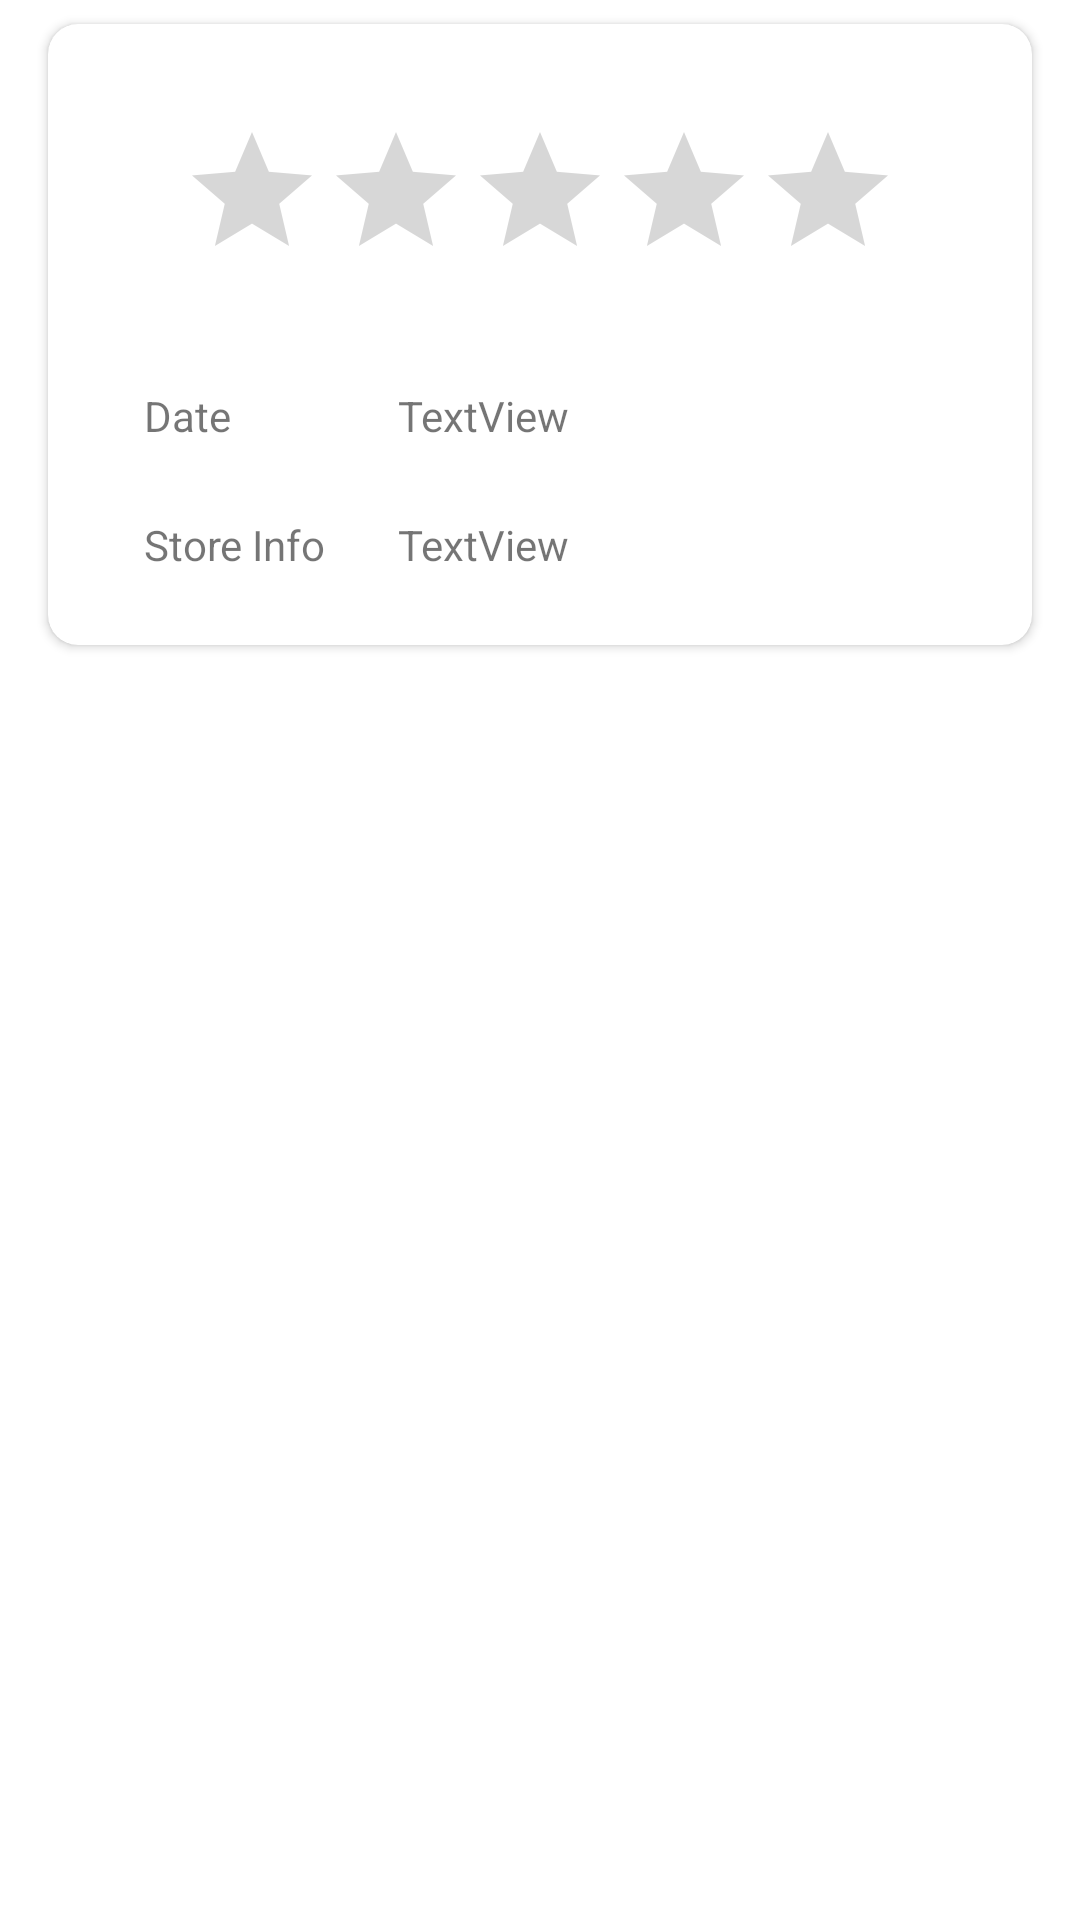

Reconstruct the res/layout file that produces this screen, plus the resources it refers to.
<!-- AndroidManifest.xml: application theme Theme.Rent_Tracking -->
<!-- res/layout/activity_custom_view_rating.xml -->
<?xml version="1.0" encoding="utf-8"?>
<androidx.constraintlayout.widget.ConstraintLayout xmlns:android="http://schemas.android.com/apk/res/android"
    xmlns:app="http://schemas.android.com/apk/res-auto"
    xmlns:tools="http://schemas.android.com/tools"
    android:layout_width="match_parent"
    android:layout_height="wrap_content"
    tools:context=".custom_view_rating">


    <androidx.cardview.widget.CardView
        android:layout_width="match_parent"
        android:layout_height="wrap_content"
        android:layout_marginStart="16dp"
        android:layout_marginTop="8dp"
        android:layout_marginEnd="16dp"
        android:elevation="10dp"
        app:cardCornerRadius="10dp"
        app:layout_constraintEnd_toEndOf="parent"
        app:layout_constraintStart_toStartOf="parent"
        app:layout_constraintTop_toTopOf="parent">

        <androidx.constraintlayout.widget.ConstraintLayout
            android:layout_width="match_parent"
            android:layout_gravity="top"
            android:layout_height="match_parent">

            <RatingBar
                android:id="@+id/ratingBar"
                android:layout_width="wrap_content"
                android:layout_height="wrap_content"
                android:layout_marginStart="32dp"
                android:layout_marginTop="32dp"
                android:layout_marginEnd="32dp"
                app:layout_constraintEnd_toEndOf="parent"
                app:layout_constraintStart_toStartOf="parent"
                app:layout_constraintTop_toTopOf="parent" />

            <TextView
                android:id="@+id/textView35"
                android:layout_width="wrap_content"
                android:layout_height="wrap_content"
                android:layout_marginStart="32dp"
                android:layout_marginTop="32dp"
                android:text="Date"
                app:layout_constraintStart_toStartOf="parent"
                app:layout_constraintTop_toBottomOf="@+id/ratingBar" />

            <TextView
                android:id="@+id/textView36"
                android:layout_width="0dp"
                android:layout_height="wrap_content"
                android:layout_marginStart="24dp"
                android:layout_marginTop="32dp"
                android:layout_marginEnd="32dp"
                android:text="TextView"
                app:layout_constraintEnd_toEndOf="parent"
                app:layout_constraintStart_toEndOf="@+id/textView37"
                app:layout_constraintTop_toBottomOf="@+id/ratingBar" />

            <TextView
                android:id="@+id/textView37"
                android:layout_width="wrap_content"
                android:layout_height="wrap_content"
                android:layout_marginStart="32dp"
                android:layout_marginTop="24dp"
                android:layout_marginBottom="24dp"
                android:text="Store Info"
                app:layout_constraintBottom_toBottomOf="parent"
                app:layout_constraintStart_toStartOf="parent"
                app:layout_constraintTop_toBottomOf="@+id/textView36" />

            <TextView
                android:id="@+id/textView38"
                android:layout_width="0dp"
                android:layout_height="wrap_content"
                android:layout_marginStart="24dp"
                android:layout_marginTop="24dp"
                android:layout_marginEnd="32dp"
                android:layout_marginBottom="24dp"
                android:text="TextView"
                app:layout_constraintBottom_toBottomOf="parent"
                app:layout_constraintEnd_toEndOf="parent"
                app:layout_constraintStart_toEndOf="@+id/textView37"
                app:layout_constraintTop_toBottomOf="@+id/textView36" />

        </androidx.constraintlayout.widget.ConstraintLayout>
    </androidx.cardview.widget.CardView>
</androidx.constraintlayout.widget.ConstraintLayout>
<!-- resources referenced by this layout -->
<resources>
  <style name="Theme.Rent_Tracking" parent="Theme.MaterialComponents.DayNight.DarkActionBar">
          
          <item name="colorPrimary">@color/purple_500</item>
          <item name="colorPrimaryVariant">@color/purple_700</item>
          <item name="colorOnPrimary">@color/white</item>
          
          <item name="colorSecondary">@color/teal_200</item>
          <item name="colorSecondaryVariant">@color/teal_700</item>
          <item name="colorOnSecondary">@color/black</item>
          
          <item name="android:statusBarColor">?attr/colorPrimaryVariant</item>
          
      </style>
  <color name="purple_500">#1E60AA</color>
  <color name="purple_700">#1E60AA</color>
  <color name="white">#FFFFFFFF</color>
  <color name="teal_200">#1E60AA</color>
  <color name="teal_700">#1E60AA</color>
  <color name="black">#FF000000</color>
</resources>
